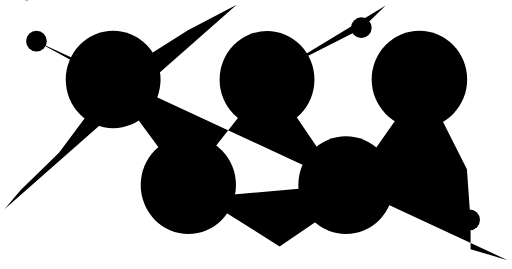
t = 0.00 s
t = 0.50 s: frame unchanged from t = 0.00 s, image omitted
t = 0.75 s: frame unchanged from t = 0.00 s, image omitted
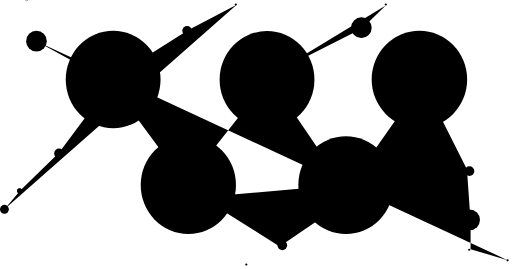
t = 1.25 s
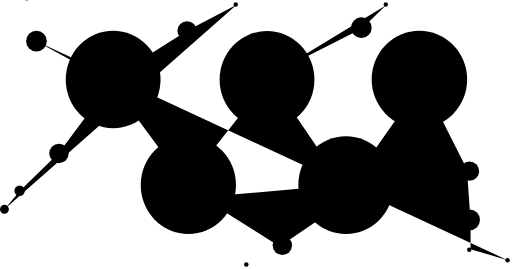
t = 1.50 s
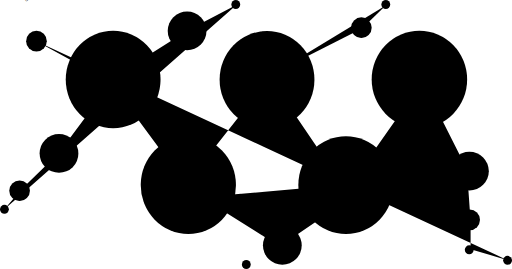
t = 2.00 s

The animated SVG that drew these frames (rendered in a browser with its animation timeline set to each time). Animation: 32 SMIL elements (animate=32); one cycle of 2.00 s.

<svg xmlns="http://www.w3.org/2000/svg" viewBox="0 0 1572.44 825.69">
                   
                    <title>erfolgea</title>
                    <g id="Ebene_2" data-name="Ebene 2">
                        <g id="Ebene_1-2" data-name="Ebene 1">
                            <path id="Pfad_2449" data-name="Pfad 2449" class="cls-1 pfad"
                                d="M846.73,221.55l265.11-134,72.72-71.19" />
                            <path id="Pfad_2448" data-name="Pfad 2448" class="cls-1 pfad" d="M828.28,243.91,569.92,96.41" />
                            <path id="Pfad_2446" data-name="Pfad 2446" class="cls-1 pfad"
                                d="M618.67,605.68,858.75,756.5l221.79-150.82L1434,533.38" />
                            <path id="Pfad_2447" data-name="Pfad 2447" class="cls-1 pfad" d="M867.11,753.22,754.46,816.17" />
                            <path id="Pfad_2444" data-name="Pfad 2444" class="cls-1 "
                                d="M112,126.18,337.78,249.92l232.67,315.9L828.28,238.15l235.18,346,234.61-334.19L1434,519.24l11.27,159.06V765l113.59,33.69" />
                            <path id="Pfad_2445" data-name="Pfad 2445" class="cls-1 pfad"
                                d="M13.59,642.56l50.17-59L181.19,469.22l177.3-238.47L577.2,93,726.89,14.63" />
                            <g id="Gruppe_160" data-name="Gruppe 160">
                                <ellipse id="Ellipse_375-2" data-name="Ellipse 375-2" class="cls-2" cx="1288.08"
                                    cy="243.91" rx="146.6" ry="149.44" />
                                <path id="Wissen" class="cls-3"
                                    d="M1341.61,206c-.11-10-7.72-16.7-19-16.7a21.38,21.38,0,0,0-13.31,4.12,15.78,15.78,0,0,0-6.08,12.57v.34c.07,5.33,2.73,9.67,5.08,13.51,1.94,3.18,3.78,6.19,3.78,9.14v5.21a8.17,8.17,0,0,0,6.35,8,4.22,4.22,0,0,0,8.4,0,8.2,8.2,0,0,0,6.35-8V229c0-2.79,1.58-5.43,3.41-8.51,2.33-3.89,5-8.3,5-14.16V206Zm-16.88,23.73V234h-4.22v-4.22Zm4.61-13.57a50.31,50.31,0,0,0-2.81,5.15h-7.81a52,52,0,0,0-3.23-5.85c-2-3.22-3.82-6.26-3.84-9.31,0-6.21,5.67-8.43,10.94-8.43,3.17,0,10.54.82,10.58,8.44C1333.15,209.8,1331.38,212.76,1329.34,216.18Zm5.68,66.43a12.24,12.24,0,0,1-9.47,14.48,12.63,12.63,0,0,1-2.53.26h-77.18a12.23,12.23,0,0,1-12.26-12.21,11.94,11.94,0,0,1,.26-2.53,51.5,51.5,0,0,1,34.1-38.16,27.18,27.18,0,0,1,16.34-48.82,26.81,26.81,0,0,1,9.66,1.79,4.21,4.21,0,1,1-3,7.86,18.38,18.38,0,0,0-6.64-1.22,18.74,18.74,0,0,0,0,37.48,18.5,18.5,0,0,0,12.67-5,4.22,4.22,0,0,1,5.77,6.15h0c-.64.59-1.3,1.16-2,1.68a51.66,51.66,0,0,1,26.63,20.18,4.22,4.22,0,0,1-7,4.7,43.35,43.35,0,0,0-78.27,15.08,3.81,3.81,0,0,0,2.94,4.51,3.56,3.56,0,0,0,.8.08H1323a3.8,3.8,0,0,0,3.82-3.78,3.71,3.71,0,0,0-.08-.81,4.22,4.22,0,1,1,8.26-1.72Z" />
                            </g>
                            <g id="Gruppe_161" data-name="Gruppe 161">
                                <ellipse id="Ellipse_376-2" data-name="Ellipse 376-2" class="cls-2" cx="820.09"
                                    cy="244.47" rx="145.57" ry="149.36" />
                                <path id="Qualität" class="cls-4"
                                    d="M867.3,204.7v16.54a4.13,4.13,0,1,1-8.26,0h0V206.41l-61.9,62a4.13,4.13,0,0,1-5.84-5.85h0l61.9-62h-15a4.14,4.14,0,0,1,0-8.27h16.72A12.4,12.4,0,0,1,867.3,204.7Zm-5.47,29.21a4.13,4.13,0,0,0-3.48,4.7,45.9,45.9,0,0,1,.48,6.63A44.49,44.49,0,0,1,851.27,270a4.13,4.13,0,1,0,6.71,4.82,1.07,1.07,0,0,0,.15-.22,52.85,52.85,0,0,0,9-29.39,54.25,54.25,0,0,0-.58-7.85A4.13,4.13,0,0,0,861.83,233.91Zm-24.52,49.57a44.67,44.67,0,1,1-16.07-82.37,4.15,4.15,0,0,0,1.29-8.18,53.45,53.45,0,0,0-8.29-.64,52.89,52.89,0,0,0-52.84,52.94h0a52.84,52.84,0,0,0,80.19,45.32,4.14,4.14,0,0,0-4.28-7.08Zm-40-63.06A10.34,10.34,0,1,1,787,230.78v0a10.34,10.34,0,0,1,10.32-10.34Zm0,8.27a2.07,2.07,0,1,0,2.07,2.07,2.07,2.07,0,0,0-2.07-2.07Zm34.06,41.37a10.35,10.35,0,1,1,10.32-10.37v0A10.35,10.35,0,0,1,831.38,270.06Zm0-8.28a2.07,2.07,0,1,0-2.07-2.07h0a2.06,2.06,0,0,0,2.07,2.07Z" />
                            </g>
                            <g id="Gruppe_162" data-name="Gruppe 162">
                                <ellipse id="Ellipse_377-2" data-name="Ellipse 377-2" class="cls-2" cx="1062.46"
                                    cy="568.15" rx="146.24" ry="150.13" />
                                <path id="innovationsfähigkeit" class="cls-5"
                                    d="M1095.86,572.64a4.88,4.88,0,0,0-6.84.81l-.12.16a80.82,80.82,0,0,1-9.14,9.9c-4.84,4.69-9.46,9.17-11.29,15h-22.78c-1.83-5.8-6.46-10.28-11.29-15-7.84-7.58-16-15.42-16-30.8a39.38,39.38,0,0,1,11.25-27.66,37.78,37.78,0,0,1,27.18-11.58h.33a5.12,5.12,0,0,0,0-10.24,47.49,47.49,0,0,0-34.54,14.55,49.69,49.69,0,0,0-14.18,34.94c0,19.8,11,30.47,19.07,38.26,5.57,5.39,9,8.89,9,12.87V619a15.15,15.15,0,0,0,14.89,15.37h11.18a15.15,15.15,0,0,0,14.9-15.37V604.25c0-.13,0-.26,0-.39,0-4,3.41-7.48,9-12.87a89.54,89.54,0,0,0,10.24-11.17A5.23,5.23,0,0,0,1095.86,572.64Zm-33.2,51.45h-11.18a5.05,5.05,0,0,1-5-5.13V608.72h21.11V619A5.06,5.06,0,0,1,1062.66,624.09Zm-11.44-89.83a19.12,19.12,0,0,0-13.14,18.39,5,5,0,0,1-9.94.28v-.28a29.3,29.3,0,0,1,20.13-28.17,4.94,4.94,0,0,1,6.18,3.26l0,.1A5.15,5.15,0,0,1,1051.22,534.26Zm67.48,2.22-4.78-3.55c0-.26,0-.51,0-.77s0-.62,0-.93c0-.1,0-.2,0-.3s0-.2,0-.29l4.93-3.88a5.24,5.24,0,0,0,1.36-6.51l-2.24-4.26a4.89,4.89,0,0,0-6-2.38l-5.87,2.18a19.43,19.43,0,0,0-2.32-1.54l-.22-.13c-.2-.12-.41-.22-.61-.32l-.33-.17-.28-.14-1.06-6.05a5,5,0,0,0-4.88-4.21h-4.72a5,5,0,0,0-4.92,4.41l-.79,5.86a19.76,19.76,0,0,0-4.1,2.57l-5.77-1.85a4.9,4.9,0,0,0-5.91,2.59l-2.19,4.48a5.22,5.22,0,0,0,1.63,6.53l4.69,3.31c0,.35,0,.69,0,1s0,.63,0,.94c0,.1,0,.21,0,.31s0,.22,0,.33l-4.76,3.88a5.23,5.23,0,0,0-1.19,6.63l2.33,4a4.9,4.9,0,0,0,5.95,2.2l5.46-2a19.35,19.35,0,0,0,3.83,2.36l1.06,6a5,5,0,0,0,4.89,4.22h4.47a5,5,0,0,0,4.9-4.32l.92-5.89a19.64,19.64,0,0,0,4.61-2.95l5.64,1.73a4.93,4.93,0,0,0,5.85-2.61l2-4.12A5.22,5.22,0,0,0,1118.7,536.48Zm-34.54-4.88v-.07c0-.17,0-.34,0-.51v0c0-.18,0-.36.08-.54v0c0-.17.06-.35.1-.53A10.32,10.32,0,0,1,1087,525l.1-.11.3-.3.07-.06c.21-.19.42-.38.65-.55l.06,0,.37-.28h0a7.39,7.39,0,0,1,.76-.47l.09-.05.38-.2.13-.06a6.65,6.65,0,0,1,.61-.27l.26-.1.3-.11.41-.13a9.63,9.63,0,0,1,5.27,0l.42.13.24.08a3.84,3.84,0,0,1,.36.14l.32.14.37.17.25.13.29.17.23.14.45.29.2.15.3.24c.06,0,.13.09.18.14l.44.39.12.12.33.34a10.33,10.33,0,0,1,2.5,4.7c0,.15.07.3.09.44a1.16,1.16,0,0,1,0,.18l.06.41c0,.06,0,.12,0,.18s0,.29,0,.43,0,.11,0,.17,0,.38,0,.58c0,.36,0,.71,0,1.06v0l-.06.47a1.13,1.13,0,0,0,0,.18l-.06.33a10.38,10.38,0,0,1-2.27,4.66c-.14.17-.29.33-.44.49l-.1.1c-.12.12-.24.24-.37.35l-.2.18c-.13.12-.28.23-.42.34l-.27.2-.24.17-.45.28-.28.17-.3.16-.33.16-.35.15-.44.17-.21.07-.62.19a9.63,9.63,0,0,1-5.11-.06l-.41-.13-.24-.09-.35-.14-.39-.17-.3-.14-.29-.15-.24-.14-.41-.25-.28-.2-.26-.18-.25-.19-.22-.18-.4-.36-.19-.19-.26-.27a10.35,10.35,0,0,1-2.5-4.72,3.15,3.15,0,0,1-.09-.42l0-.18a2.7,2.7,0,0,1-.06-.41l0-.18,0-.43a.78.78,0,0,0,0-.16c0-.2,0-.39,0-.59A5.19,5.19,0,0,1,1084.16,531.6Zm-42.11,32.31a5.13,5.13,0,1,1-5,5.28V569A5.05,5.05,0,0,1,1042.05,563.91Z" />
                            </g>
                            <g id="Gruppe_163" data-name="Gruppe 163">
                                <ellipse id="Ellipse_378-2" data-name="Ellipse 378-2" class="cls-2" cx="578.43"
                                    cy="568.15" rx="146.24" ry="150.13" />
                                <path id="Markt_Kundengruppe" data-name="Markt Kundengruppe" class="cls-3"
                                    d="M630.3,582V553.45a4.63,4.63,0,0,0-.42-1.93,5,5,0,0,0-4.92-3.69,4.89,4.89,0,1,1,5.08-4.89,5.09,5.09,0,0,0,10.18,0A15,15,0,0,0,625,528.28a15.57,15.57,0,0,0-10.64,4.17l-21.45-10c0-.35,0-.69,0-1a15.27,15.27,0,0,0-30.52,0c0,.39,0,.76.05,1.14l-21.53,9.79a15.57,15.57,0,0,0-10.56-4.09,15,15,0,0,0-15.26,14.66A14.71,14.71,0,0,0,525,556.68V582a14.7,14.7,0,0,0-9.92,13.73,15,15,0,0,0,15.26,14.67A15.57,15.57,0,0,0,541,606.18L562.45,616c0,.4-.05.8-.05,1.21a15,15,0,0,0,15.26,14.66,4.89,4.89,0,1,0,.39-9.77h-.39a4.89,4.89,0,1,1,5.08-4.89,5.09,5.09,0,0,0,10.18,0c0-.44,0-.88-.07-1.31l21.5-9.67A15.49,15.49,0,0,0,625,610.4a4.89,4.89,0,1,0,.39-9.77H625a4.89,4.89,0,1,1,5.09-4.89,5.09,5.09,0,0,0,10.17,0A14.71,14.71,0,0,0,630.3,582Zm-52.65-65.45a5,5,0,0,1,5.09,4.89,5.09,5.09,0,0,1-10.18,0A5,5,0,0,1,577.65,516.55Zm-47.3,21.51a4.89,4.89,0,0,1,.39,9.77h-.39a4.89,4.89,0,1,1-.39-9.77Zm0,62.56a4.89,4.89,0,1,1-.39-9.77h.39a4.89,4.89,0,0,1,.39,9.77Zm79.34-4.89a13.2,13.2,0,0,0,.12,1.78l-21.2,9.54a15.65,15.65,0,0,0-22,.07L545.5,597.4a13.25,13.25,0,0,0,.1-1.67,14.76,14.76,0,0,0-10.43-13.9v-25a14.76,14.76,0,0,0,10.43-13.91,14.07,14.07,0,0,0-.13-1.83l21.1-9.6a15.64,15.64,0,0,0,22.13,0l.08-.08,21,9.77a14.52,14.52,0,0,0-.11,1.74,14.75,14.75,0,0,0,10.43,13.9v25A14.76,14.76,0,0,0,609.69,595.73Zm-17-35v-4.06c0-8-6.84-14.41-15.26-14.41s-15.26,6.47-15.26,14.41v4.07a12.2,12.2,0,0,0-7.37,11.08v17.35a5,5,0,0,0,5.08,4.89H595a5,5,0,0,0,5.08-4.89V571.78A12.21,12.21,0,0,0,592.65,560.69ZM577.39,552a4.89,4.89,0,0,1,5.09,4.64v2.93H572.31v-2.93A4.88,4.88,0,0,1,577.39,552Zm12.47,32.26H564.93V571.78a2.49,2.49,0,0,1,2.55-2.44h19.84a2.49,2.49,0,0,1,2.54,2.44Z" />
                                <text class="cls-8">
                                    Verbesserung der 
                                </text>
                            </g>
                            <g id="Gruppe_159" data-name="Gruppe 159">
                                <ellipse id="Ellipse_374-2" data-name="Ellipse 374-2" class="cls-2" cx="347.49"
                                    cy="243.95" rx="145.6" ry="149.48" />
                                <g id="_Verbesserung_der_Kundenkommunikation"
                                    data-name=" Verbesserung der Kundenkommunikation" class="cls-6"><text class="cls-7"
                                        transform="translate(253.56 207.07)">
                                        <tspan xml:space="preserve"> Verbesserung der </tspan>
                                    </text><text class="cls-7"
                                        transform="translate(226.45 236.84)">Kundenkommunikation</text></g>
                                <g class="cls-6"><text class="cls-8" transform="translate(291.46 310.6)">69 %</text></g>
                            </g>
                            <g id="Ellipse_447" data-name="Ellipse 447">
                                <circle class="cls-9" cx="60.18" cy="585.62" r="31.71" > <animate attributeType="xml" attributeName="r" from="0" to="31.71" dur="1s" begin="1s" />
                                    <animate attributeType="xml" attributeName="r" from="0" to="0" dur="1s" />
                            
                                </circle>
                                <circle class="cls-10" cx="60.18" cy="585.62" r="29.12" > <animate attributeType="xml" attributeName="r" from="0" to="29.12" dur="1s" begin="1s" />
                                    <animate attributeType="xml" attributeName="r" from="0" to="0" dur="1s" />
                            
                                </circle>
                            </g>
                            <g id="Ellipse_461" data-name="Ellipse 461">
                                <circle class="cls-9" cx="1109.77" cy="84.77" r="31.71" />
                                <circle class="cls-10" cx="1109.77" cy="84.77" r="29.12" />
                            </g>
                            <g id="Ellipse_454" data-name="Ellipse 454">
                                <circle class="cls-9" cx="111.95" cy="126.18" r="31.71" />
                                <circle class="cls-10" cx="111.95" cy="126.18" r="29.12" />
                            </g>
                            <g id="Ellipse_456" data-name="Ellipse 456">
                                <circle class="cls-9" cx="1442.37" cy="674.92" r="31.71" />
                                <circle class="cls-10" cx="1442.37" cy="674.92" r="29.12" />
                            </g>
                            <circle id="Ellipse_448" data-name="Ellipse 448" class="cls-11" cx="60.83" cy="586.27"
                                r="19.41" >
                                    <animate attributeType="xml" attributeName="r" from="0" to="19.41" dur="1s" begin="1s" />
                                    <animate attributeType="xml" attributeName="r" from="0" to="0" dur="1s" />
                            </circle>
                            <circle id="Ellipse_462" data-name="Ellipse 462" class="cls-11" cx="1110.41" cy="85.42"
                                r="19.41">
                                <animate attributeType="xml" attributeName="r" from="0" to="19.41" dur="1s" begin="1s" />
                                    <animate attributeType="xml" attributeName="r" from="0" to="0" dur="1s" />
                            </circle>
                            <circle id="Ellipse_455" data-name="Ellipse 455" class="cls-11" cx="112.59" cy="126.83"
                                r="19.41" > <animate attributeType="xml" attributeName="r" from="0" to="19.41" dur="1s" begin="1s" />
                                    <animate attributeType="xml" attributeName="r" from="0" to="0" dur="1s" />
                            
                                </circle>
                            <circle id="Ellipse_457" data-name="Ellipse 457" class="cls-11" cx="1443.02" cy="675.57"
                                r="19.41" > <animate attributeType="xml" attributeName="r" from="0" to="19.41" dur="1s" begin="1s" />
                                    <animate attributeType="xml" attributeName="r" from="0" to="0" dur="1s" />
                            
                                </circle>
                            <circle id="Ellipse_449" data-name="Ellipse 449" class="cls-11" cx="13.59" cy="642.56"
                                r="13.59" > <animate attributeType="xml" attributeName="r" from="0" to="13.59" dur="1s" begin="0s" />
                                    <animate attributeType="xml" attributeName="r" from="0" to="0" dur="1s" />
                            
                                </circle>
                            <circle id="Ellipse_464" data-name="Ellipse 464" class="cls-11" cx="756.45" cy="812.1"
                                r="13.59" > <animate attributeType="xml" attributeName="r" from="0" to="13.59" dur="1s" begin="1s" />
                                    <animate attributeType="xml" attributeName="r" from="0" to="0" dur="1s" />
                            
                                </circle>
                            <circle id="Ellipse_463" data-name="Ellipse 463" class="cls-11" cx="1184.83" cy="13.59"
                                r="13.59" > <animate attributeType="xml" attributeName="r" from="0" to="13.59" dur="1s" begin="1s" />
                                    <animate attributeType="xml" attributeName="r" from="0" to="0" dur="1s" />
                            
                                </circle>
                            <circle id="Ellipse_460" data-name="Ellipse 460" class="cls-11" cx="724.1" cy="13.59"
                                r="13.59" > <animate attributeType="xml" attributeName="r" from="0" to="13.59" dur="1s" begin="1s" />
                                    <animate attributeType="xml" attributeName="r" from="0" to="0" dur="1s" />
                            
                                </circle>
                            <circle id="Ellipse_459" data-name="Ellipse 459" class="cls-11" cx="1558.85" cy="799.16"
                                r="13.59" > <animate attributeType="xml" attributeName="r" from="0" to="13.59" dur="1s" begin="1s" />
                                    <animate attributeType="xml" attributeName="r" from="0" to="0" dur="1s" />
                            
                                </circle>
                            <circle id="Ellipse_458" data-name="Ellipse 458" class="cls-11" cx="1441.08" cy="766.81"
                                r="13.59" > <animate attributeType="xml" attributeName="r" from="0" to="13.59" dur="1s" begin="1s" />
                                    <animate attributeType="xml" attributeName="r" from="0" to="0" dur="1s" />
                            
                                </circle>
                            <circle id="Ellipse_450" data-name="Ellipse 450" class="cls-12" cx="181.19" cy="471.08"
                                r="59.53" > <animate attributeType="xml" attributeName="r" from="0" to="59.53" dur="1s" begin="1s" />
                                    <animate attributeType="xml" attributeName="r" from="0" to="0" dur="1s" />
                            
                                </circle>
                            <circle id="Ellipse_451" data-name="Ellipse 451" class="cls-12" cx="574.62" cy="94.48"
                                r="59.53" > <animate attributeType="xml" attributeName="r" from="0" to="59.53" dur="1s" begin="1s" />
                                    <animate attributeType="xml" attributeName="r" from="0" to="0" dur="1s" />
                            
                                </circle>
                            <circle id="Ellipse_452" data-name="Ellipse 452" class="cls-12" cx="867.11" cy="753.22"
                                r="59.53" > <animate attributeType="xml" attributeName="r" from="0" to="59.53" dur="1s" begin="1s" />
                                    <animate attributeType="xml" attributeName="r" from="0" to="0" dur="1s" />
                            
                                </circle>
                            <circle id="Ellipse_453" data-name="Ellipse 453" class="cls-12" cx="1441.73" cy="525.44"
                                r="59.53" > <animate attributeType="xml" attributeName="r" from="0" to="59.53" dur="1s" begin="1s" />
                                    <animate attributeType="xml" attributeName="r" from="0" to="0" dur="1s" />
                            
                                </circle>
                            <line id="Linie_29" data-name="Linie 29" class="cls-1" x1="228.42" y1="256.9" x2="467.85"
                                y2="256.9" />
                        </g>
                    </g>
                </svg>